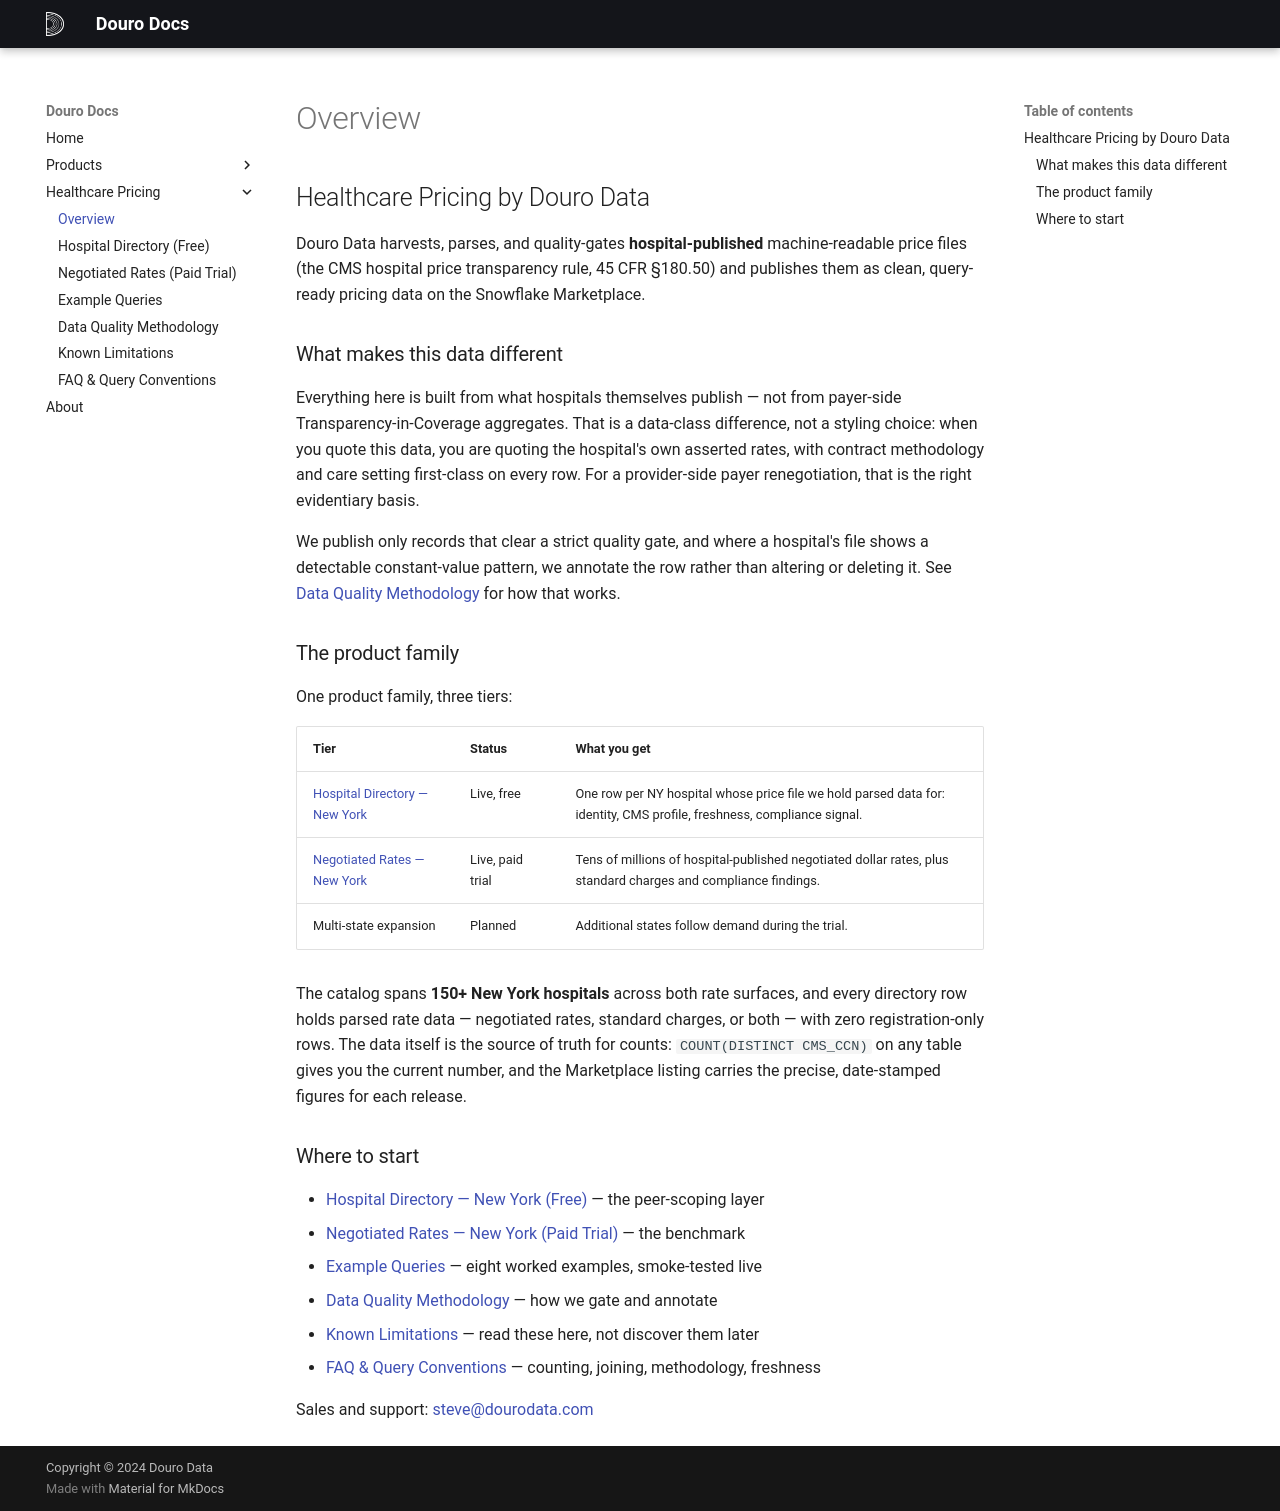

repository: sastrugus/data_docs · page: healthcare-pricing/index.html · generator: mkdocs

# Healthcare Pricing by Douro Data

Douro Data harvests, parses, and quality-gates **hospital-published** machine-readable price files (the CMS hospital price transparency rule, 45 CFR §180.50) and publishes them as clean, query-ready pricing data on the Snowflake Marketplace.

## What makes this data different

Everything here is built from what hospitals themselves publish — not from payer-side Transparency-in-Coverage aggregates. That is a data-class difference, not a styling choice: when you quote this data, you are quoting the hospital's own asserted rates, with contract methodology and care setting first-class on every row. For a provider-side payer renegotiation, that is the right evidentiary basis.

We publish only records that clear a strict quality gate, and where a hospital's file shows a detectable constant-value pattern, we annotate the row rather than altering or deleting it. See [Data Quality Methodology](data-quality.md) for how that works.

## The product family

One product family, three tiers:

| Tier | Status | What you get |
|---|---|---|
| [Hospital Directory — New York](hospital-directory.md) | Live, free | One row per NY hospital whose price file we hold parsed data for: identity, CMS profile, freshness, compliance signal. |
| [Negotiated Rates — New York](negotiated-rates.md) | Live, paid trial | Tens of millions of hospital-published negotiated dollar rates, plus standard charges and compliance findings. |
| Multi-state expansion | Planned | Additional states follow demand during the trial. |

The catalog spans **150+ New York hospitals** across both rate surfaces, and every directory row holds parsed rate data — negotiated rates, standard charges, or both — with zero registration-only rows. The data itself is the source of truth for counts: `COUNT(DISTINCT CMS_CCN)` on any table gives you the current number, and the Marketplace listing carries the precise, date-stamped figures for each release.

## Where to start

- [Hospital Directory — New York (Free)](hospital-directory.md) — the peer-scoping layer
- [Negotiated Rates — New York (Paid Trial)](negotiated-rates.md) — the benchmark
- [Example Queries](example-queries.md) — eight worked examples, smoke-tested live
- [Data Quality Methodology](data-quality.md) — how we gate and annotate
- [Known Limitations](known-limitations.md) — read these here, not discover them later
- [FAQ & Query Conventions](faq.md) — counting, joining, methodology, freshness

Sales and support: [steve@dourodata.com](mailto:steve@dourodata.com)
